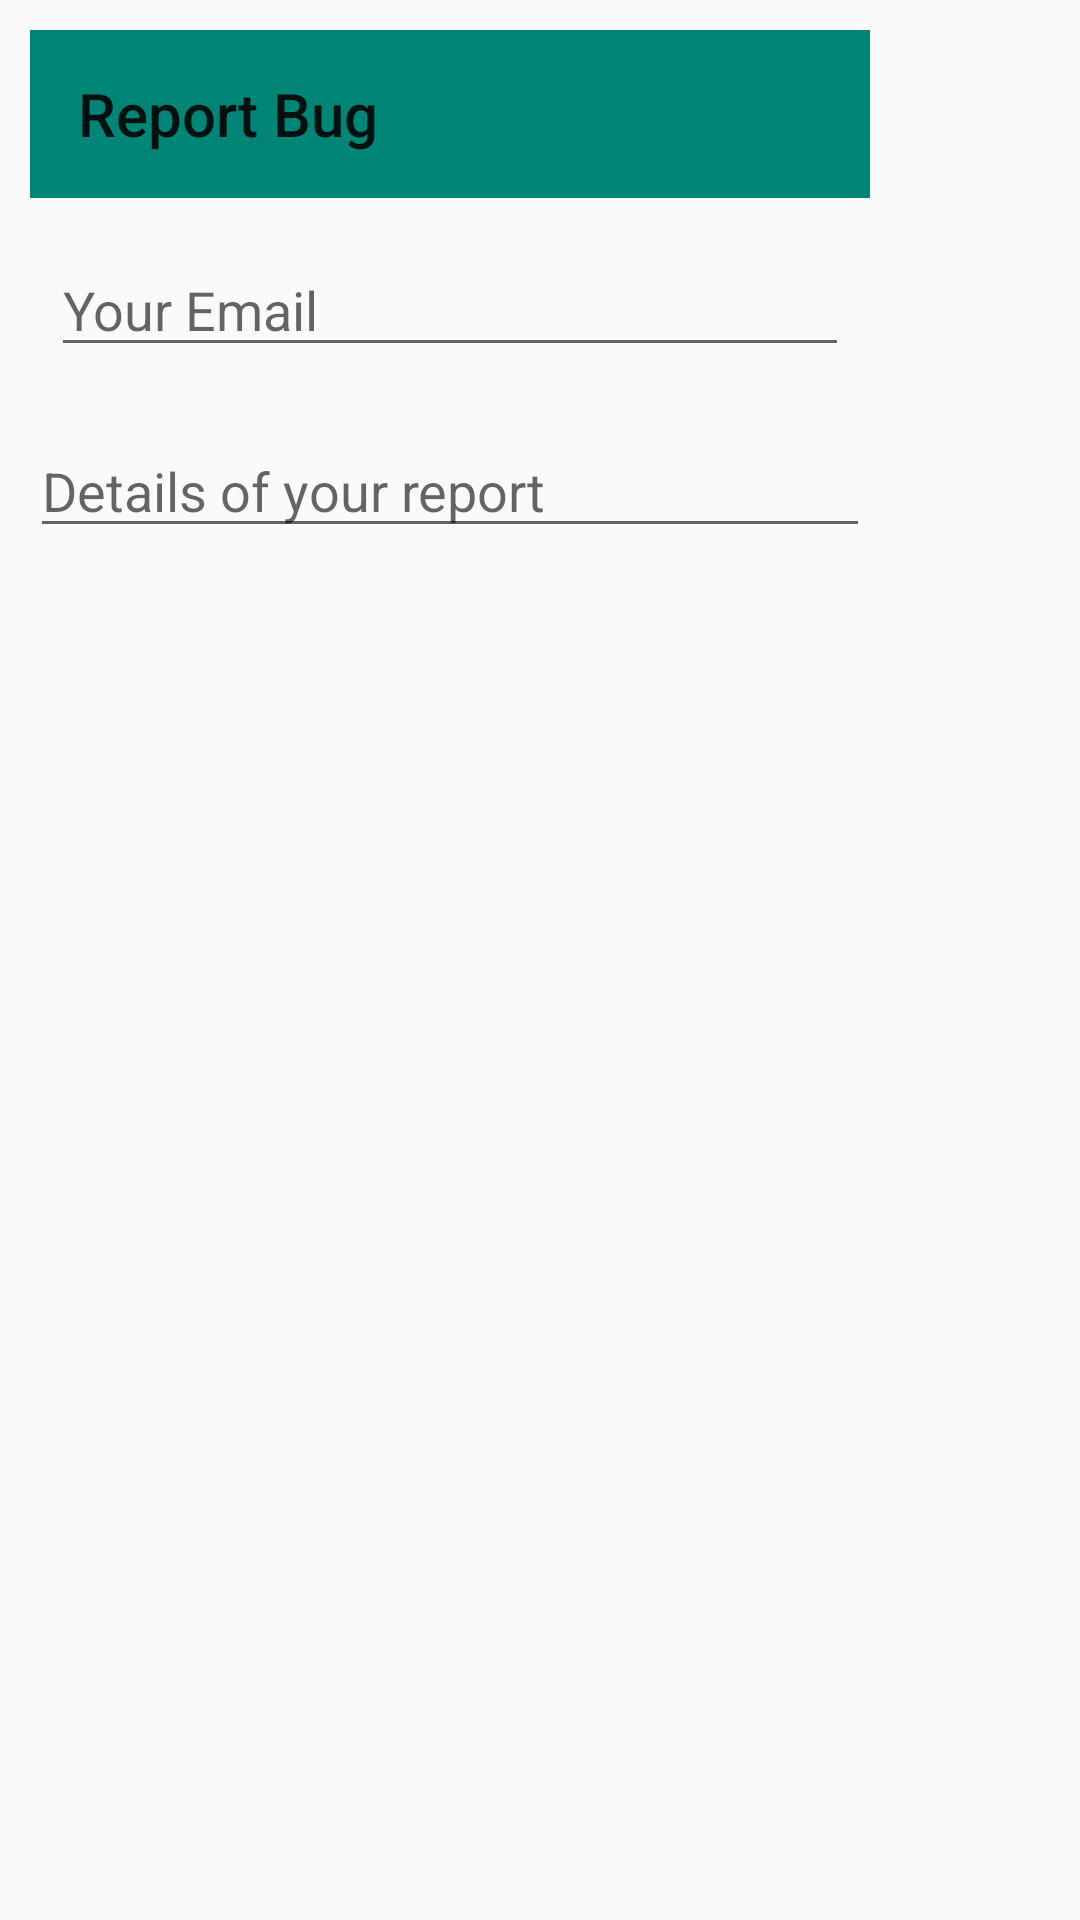

Write the Android layout XML for this screen, with the resource values it uses.
<!-- AndroidManifest.xml: application theme AppTheme -->
<!-- res/layout/report_bug.xml -->
<?xml version="1.0" encoding="utf-8"?>
<LinearLayout xmlns:android="http://schemas.android.com/apk/res/android"
    xmlns:app="http://schemas.android.com/apk/res-auto"
    android:layout_width="300dp"
    android:layout_height="300dp"
    android:padding="5dp"
    android:gravity=""
    android:orientation="vertical"
    >
    <LinearLayout
        android:layout_width="290dp"
        android:layout_height="wrap_content"
        android:padding="5dp"

        >

        <androidx.appcompat.widget.Toolbar
            android:id="@+id/toolbar5"
            android:layout_width="match_parent"
            android:layout_height="wrap_content"
            android:background="?attr/colorPrimary"
            app:title="Report Bug"
            android:minHeight="?attr/actionBarSize"
            android:theme="?attr/actionOverflowMenuStyle" />

    </LinearLayout>
    <LinearLayout
        android:layout_width="290dp"
        android:layout_height="wrap_content"
        android:padding="10dp"

        >

        <EditText
            android:id="@+id/report_bug_email"
            android:layout_width="323dp"
            android:layout_height="wrap_content"
            android:layout_gravity="fill_horizontal"
            android:layout_margin="2dp"
            android:layout_marginStart="0dp"
            android:layout_weight="99"
            android:inputType="textPersonName"
            android:hint="Your Email"
             />

    </LinearLayout>

    <LinearLayout
        android:layout_width="290dp"
        android:layout_height="80dp"
        android:padding="5dp" >

        <EditText
            android:id="@+id/report_bug_rep"
            android:layout_width="wrap_content"
            android:layout_height="wrap_content"
            android:layout_weight="1"
            android:ems="10"
            android:gravity="start|top"
            android:hint="Details of your report"
            android:inputType="textMultiLine" />
    </LinearLayout>


</LinearLayout>
<!-- resources referenced by this layout -->
<resources>
  <style name="AppTheme" parent="Theme.AppCompat.Light.NoActionBar">
          
          <item name="android:windowTranslucentStatus">true</item>
          <item name="colorPrimary">@color/colorPrimary</item>
          <item name="colorPrimaryDark">@color/colorPrimaryDark</item>
          <item name="colorAccent">@color/colorAccent</item>
      </style>
  <color name="colorPrimary">#008577</color>
  <color name="colorPrimaryDark">#5c28b0</color>
  <color name="colorAccent">#D81B60</color>
</resources>
